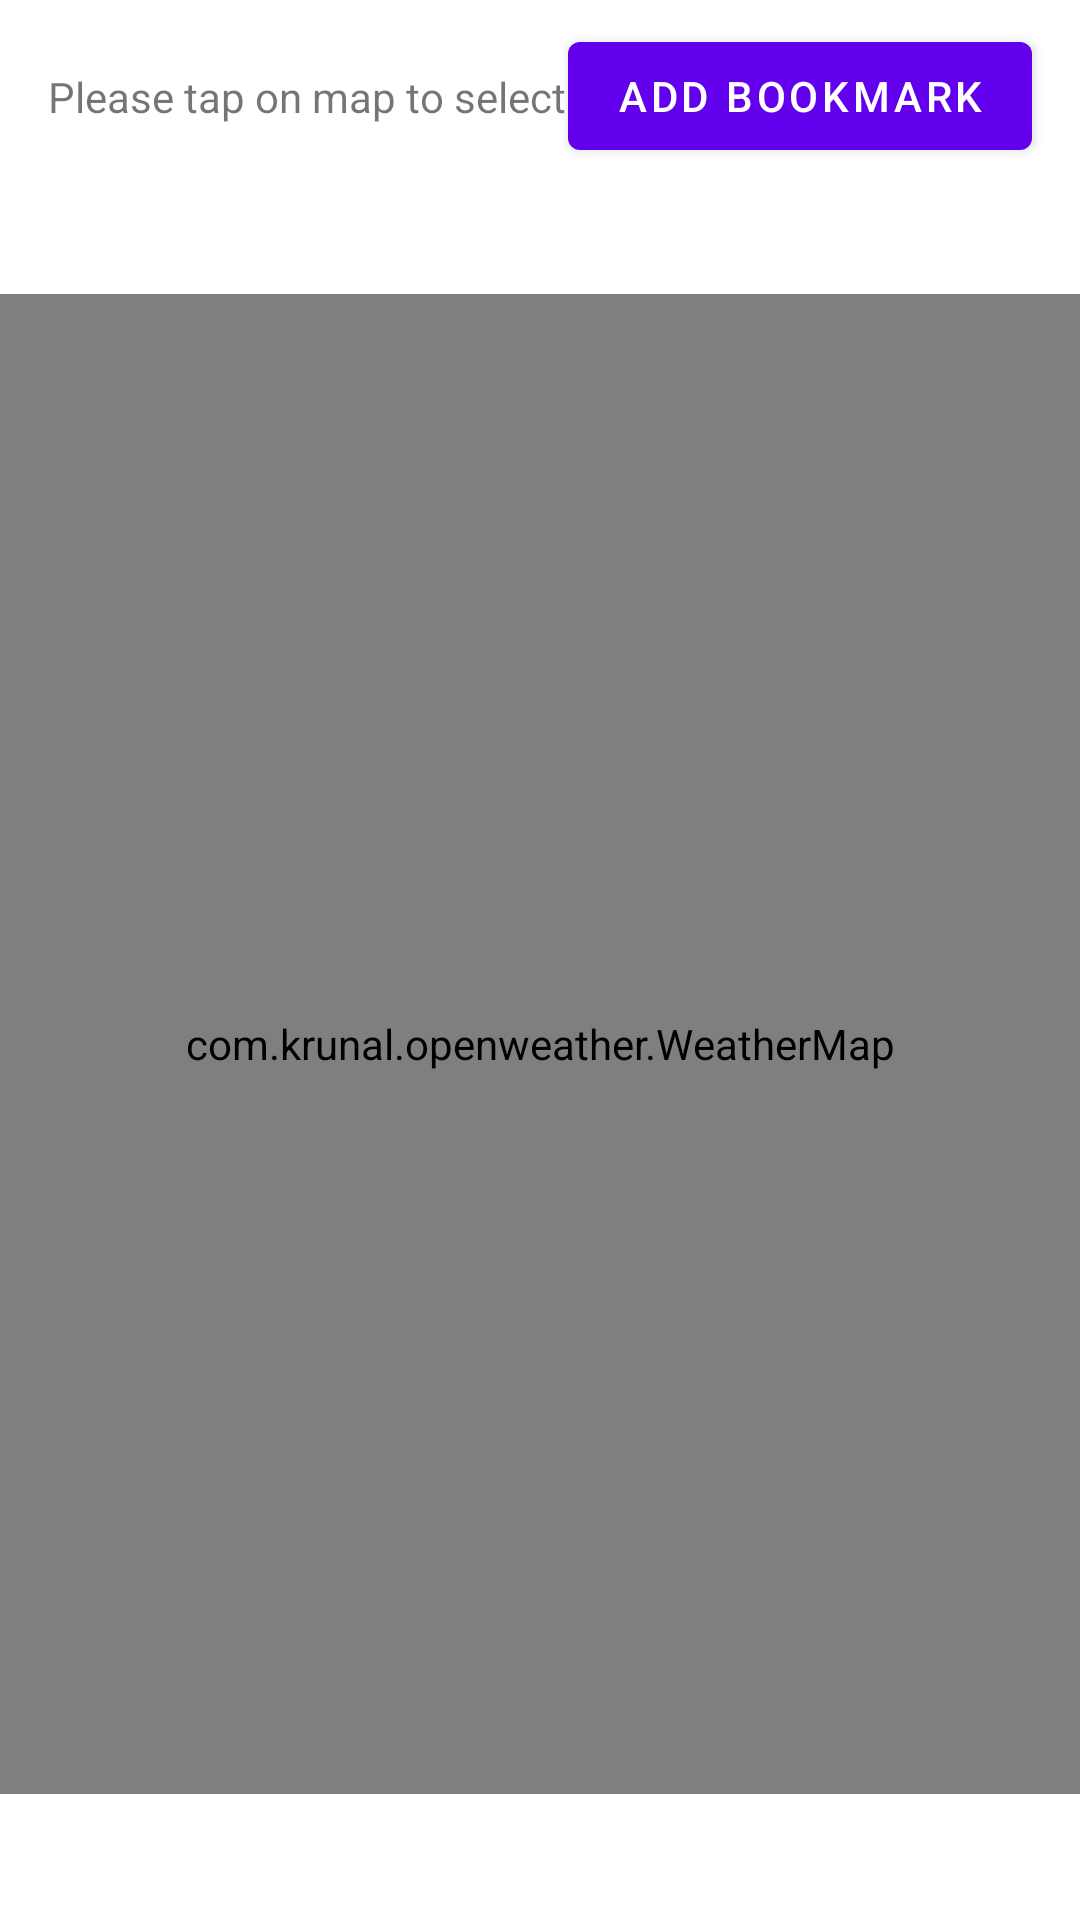

Reconstruct the res/layout file that produces this screen, plus the resources it refers to.
<!-- AndroidManifest.xml: application theme Theme.OpenWeather -->
<!-- res/layout/fragment_map.xml -->
<?xml version="1.0" encoding="utf-8"?>
<androidx.constraintlayout.widget.ConstraintLayout xmlns:android="http://schemas.android.com/apk/res/android"
    xmlns:app="http://schemas.android.com/apk/res-auto"
    xmlns:tools="http://schemas.android.com/tools"
    android:layout_width="match_parent"
    android:layout_height="match_parent"
    tools:context=".home.HomeFragment">

    <com.google.android.material.textview.MaterialTextView
        android:id="@+id/txtCity"
        android:layout_width="wrap_content"
        android:layout_height="wrap_content"
        android:layout_marginStart="16dp"
        android:text="@string/please_tap_on_map_to_select_city"
        app:layout_constraintBottom_toBottomOf="@+id/btnAddCity"
        app:layout_constraintStart_toStartOf="parent"
        app:layout_constraintTop_toTopOf="@id/btnAddCity" />

    <com.google.android.material.button.MaterialButton
        android:id="@+id/btnAddCity"
        android:layout_width="wrap_content"
        android:layout_height="wrap_content"
        android:layout_marginTop="8dp"
        android:layout_marginEnd="16dp"
        android:text="@string/add_bookmark"
        app:layout_constraintEnd_toEndOf="parent"
        app:layout_constraintTop_toTopOf="parent" />

    <com.krunal.openweather.WeatherMap
        android:id="@+id/map"
        android:name="com.google.android.gms.maps.SupportMapFragment"
        android:layout_width="match_parent"
        android:layout_height="500dp"
        app:layout_constraintBottom_toBottomOf="parent"
        app:layout_constraintEnd_toEndOf="parent"
        app:layout_constraintStart_toStartOf="parent"
        app:layout_constraintTop_toBottomOf="@+id/btnAddCity"
        tools:context=".MapsActivity" />

</androidx.constraintlayout.widget.ConstraintLayout>
<!-- resources referenced by this layout -->
<resources>
  <string name="add_bookmark">Add Bookmark</string>
  <string name="please_tap_on_map_to_select_city">Please tap on map to select city</string>
  <style name="Theme.OpenWeather" parent="Theme.MaterialComponents.DayNight.DarkActionBar">
          
          <item name="colorPrimary">@color/purple_500</item>
          <item name="colorPrimaryVariant">@color/purple_700</item>
          <item name="colorOnPrimary">@color/white</item>
          
          <item name="colorSecondary">@color/teal_200</item>
          <item name="colorSecondaryVariant">@color/teal_700</item>
          <item name="colorOnSecondary">@color/black</item>
          
          <item name="android:statusBarColor" tools:targetApi="l">?attr/colorPrimaryVariant</item>
          
      </style>
  <!-- not gathered from this repository: default colours our renderer supplied (Android Studio template values) -->
  <color name="purple_500">#FF6200EE</color>
  <color name="purple_700">#FF3700B3</color>
  <color name="teal_200">#FF03DAC5</color>
  <color name="teal_700">#FF018786</color>
  <color name="black">#FF000000</color>
  <color name="white">#FFFFFFFF</color>
</resources>
